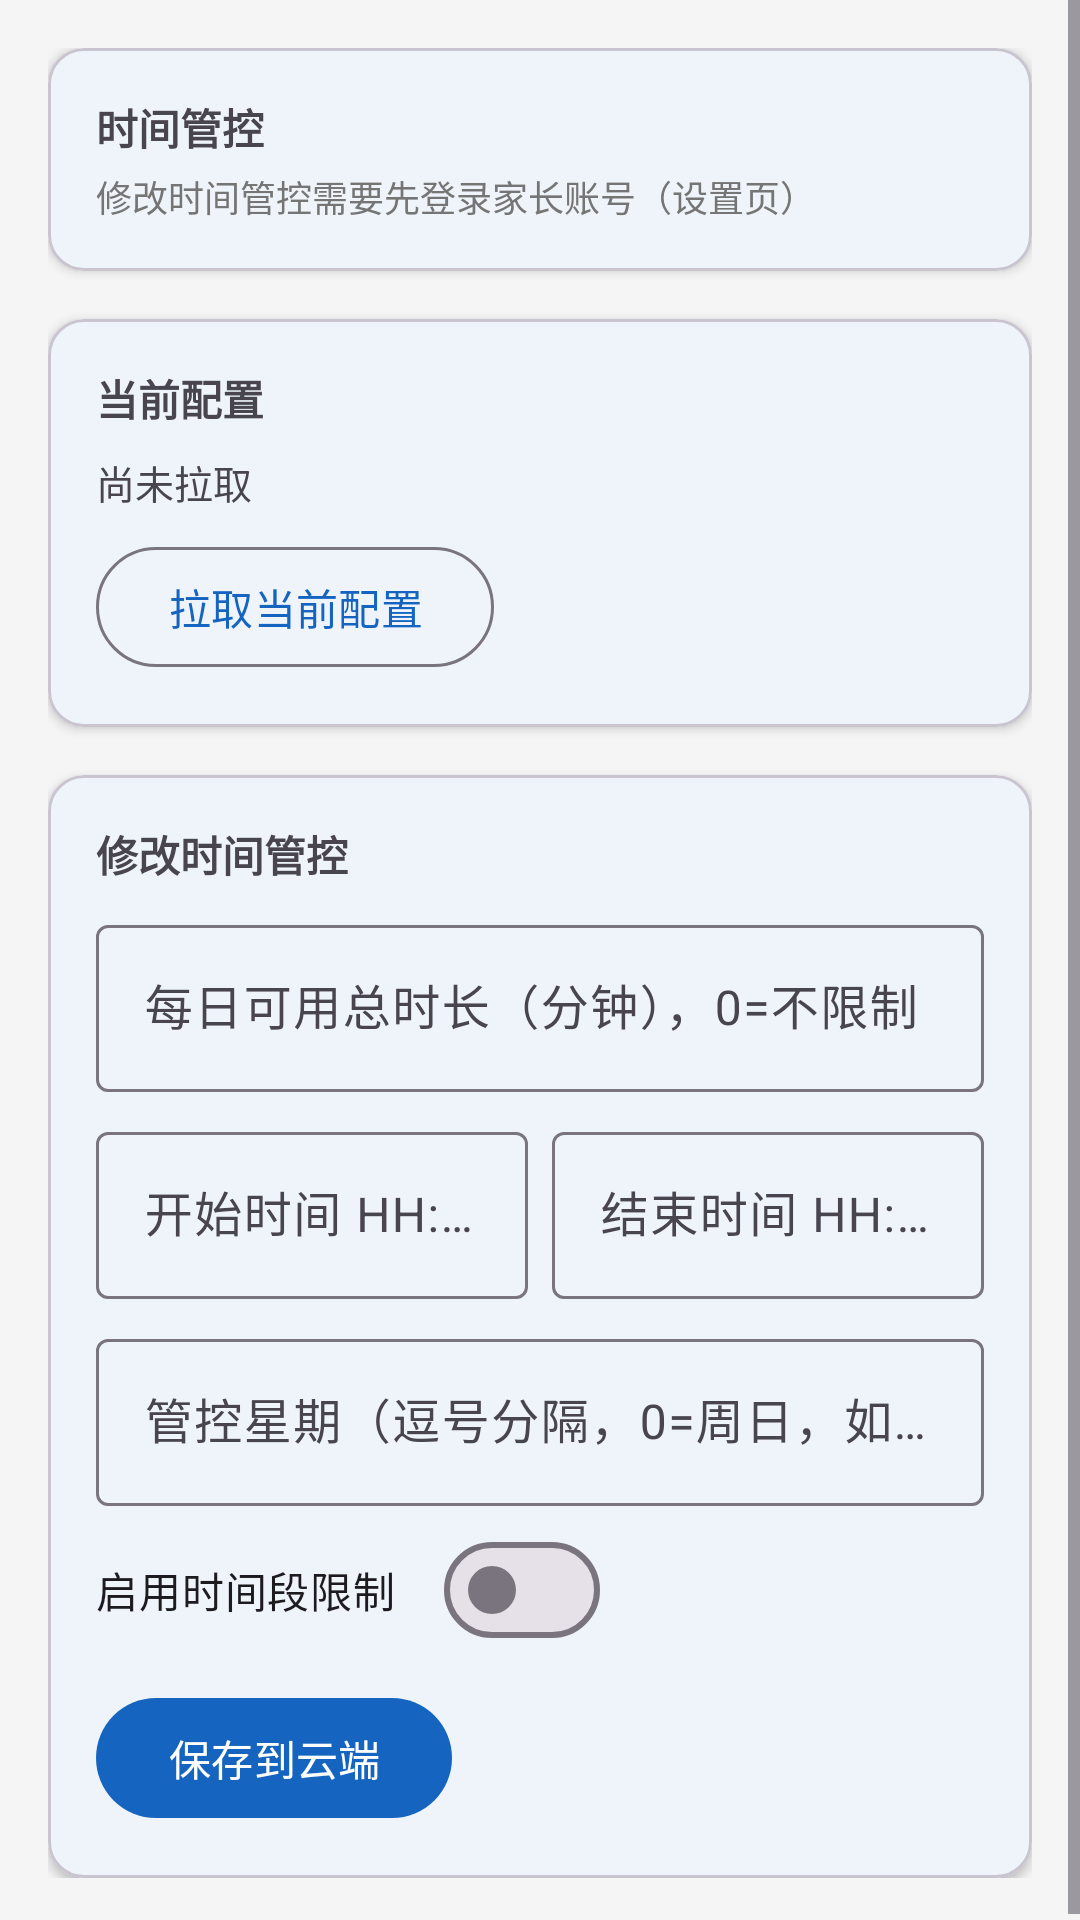

The Android layout XML behind this screen, and the referenced resources:
<!-- AndroidManifest.xml: application theme Theme.ZaralynControl -->
<!-- res/layout/fragment_time_control.xml -->
<?xml version="1.0" encoding="utf-8"?>
<ScrollView xmlns:android="http://schemas.android.com/apk/res/android"
    xmlns:app="http://schemas.android.com/apk/res-auto"
    android:layout_width="match_parent"
    android:layout_height="match_parent"
    android:fillViewport="true">

    <LinearLayout
        android:layout_width="match_parent"
        android:layout_height="wrap_content"
        android:orientation="vertical"
        android:padding="16dp">

        
        <com.google.android.material.card.MaterialCardView
            android:layout_width="match_parent"
            android:layout_height="wrap_content"
            app:cardCornerRadius="12dp"
            app:cardElevation="2dp">

            <LinearLayout
                android:layout_width="match_parent"
                android:layout_height="wrap_content"
                android:orientation="vertical"
                android:padding="16dp">

                <TextView
                    android:layout_width="wrap_content"
                    android:layout_height="wrap_content"
                    android:text="时间管控"
                    android:textStyle="bold" />

                <TextView
                    android:id="@+id/tvTimeCtrlLoginTip"
                    android:layout_width="wrap_content"
                    android:layout_height="wrap_content"
                    android:layout_marginTop="4dp"
                    android:textSize="12sp"
                    android:textColor="@color/text_secondary"
                    android:text="修改时间管控需要先登录家长账号（设置页）" />

            </LinearLayout>

        </com.google.android.material.card.MaterialCardView>

        
        <com.google.android.material.card.MaterialCardView
            android:layout_width="match_parent"
            android:layout_height="wrap_content"
            android:layout_marginTop="16dp"
            app:cardCornerRadius="12dp"
            app:cardElevation="2dp">

            <LinearLayout
                android:layout_width="match_parent"
                android:layout_height="wrap_content"
                android:orientation="vertical"
                android:padding="16dp">

                <TextView
                    android:layout_width="wrap_content"
                    android:layout_height="wrap_content"
                    android:text="当前配置"
                    android:textStyle="bold" />

                <TextView
                    android:id="@+id/tvTimeCtrlInfo"
                    android:layout_width="wrap_content"
                    android:layout_height="wrap_content"
                    android:layout_marginTop="8dp"
                    android:textSize="13sp"
                    android:text="尚未拉取" />

                <com.google.android.material.button.MaterialButton
                    android:id="@+id/btnRefreshTimeCtrl"
                    style="@style/Widget.Material3.Button.OutlinedButton"
                    android:layout_width="wrap_content"
                    android:layout_height="wrap_content"
                    android:layout_marginTop="8dp"
                    android:text="拉取当前配置" />

            </LinearLayout>

        </com.google.android.material.card.MaterialCardView>

        
        <com.google.android.material.card.MaterialCardView
            android:id="@+id/cardTimeCtrlEdit"
            android:layout_width="match_parent"
            android:layout_height="wrap_content"
            android:layout_marginTop="16dp"
            app:cardCornerRadius="12dp"
            app:cardElevation="2dp">

            <LinearLayout
                android:layout_width="match_parent"
                android:layout_height="wrap_content"
                android:orientation="vertical"
                android:padding="16dp">

                <TextView
                    android:layout_width="wrap_content"
                    android:layout_height="wrap_content"
                    android:text="修改时间管控"
                    android:textStyle="bold" />

                <com.google.android.material.textfield.TextInputLayout
                    style="@style/Widget.Material3.TextInputLayout.OutlinedBox"
                    android:layout_width="match_parent"
                    android:layout_height="wrap_content"
                    android:layout_marginTop="8dp"
                    android:hint="每日可用总时长（分钟），0=不限制">

                    <com.google.android.material.textfield.TextInputEditText
                        android:id="@+id/etTimeTotal"
                        android:layout_width="match_parent"
                        android:layout_height="wrap_content"
                        android:inputType="number" />

                </com.google.android.material.textfield.TextInputLayout>

                <LinearLayout
                    android:layout_width="match_parent"
                    android:layout_height="wrap_content"
                    android:layout_marginTop="8dp"
                    android:orientation="horizontal">

                    <com.google.android.material.textfield.TextInputLayout
                        style="@style/Widget.Material3.TextInputLayout.OutlinedBox"
                        android:layout_width="0dp"
                        android:layout_height="wrap_content"
                        android:layout_weight="1"
                        android:layout_marginEnd="8dp"
                        android:hint="开始时间 HH:mm">

                        <com.google.android.material.textfield.TextInputEditText
                            android:id="@+id/etTimeStart"
                            android:layout_width="match_parent"
                            android:layout_height="wrap_content"
                            android:inputType="time" />

                    </com.google.android.material.textfield.TextInputLayout>

                    <com.google.android.material.textfield.TextInputLayout
                        style="@style/Widget.Material3.TextInputLayout.OutlinedBox"
                        android:layout_width="0dp"
                        android:layout_height="wrap_content"
                        android:layout_weight="1"
                        android:hint="结束时间 HH:mm">

                        <com.google.android.material.textfield.TextInputEditText
                            android:id="@+id/etTimeEnd"
                            android:layout_width="match_parent"
                            android:layout_height="wrap_content"
                            android:inputType="time" />

                    </com.google.android.material.textfield.TextInputLayout>

                </LinearLayout>

                <com.google.android.material.textfield.TextInputLayout
                    style="@style/Widget.Material3.TextInputLayout.OutlinedBox"
                    android:layout_width="match_parent"
                    android:layout_height="wrap_content"
                    android:layout_marginTop="8dp"
                    android:hint="管控星期（逗号分隔，0=周日，如 1,2,3,4,5,6,0）">

                    <com.google.android.material.textfield.TextInputEditText
                        android:id="@+id/etTimeGroup"
                        android:layout_width="match_parent"
                        android:layout_height="wrap_content"
                        android:inputType="text" />

                </com.google.android.material.textfield.TextInputLayout>

                <com.google.android.material.materialswitch.MaterialSwitch
                    android:id="@+id/switchPeriodStatus"
                    android:layout_width="wrap_content"
                    android:layout_height="wrap_content"
                    android:layout_marginTop="4dp"
                    android:text="启用时间段限制" />

                <com.google.android.material.button.MaterialButton
                    android:id="@+id/btnSaveTimeCtrl"
                    android:layout_width="wrap_content"
                    android:layout_height="wrap_content"
                    android:layout_marginTop="8dp"
                    android:text="保存到云端" />

            </LinearLayout>

        </com.google.android.material.card.MaterialCardView>

    </LinearLayout>

</ScrollView>
<!-- resources referenced by this layout -->
<resources>
  <color name="text_secondary">#757575</color>
  <style name="Theme.ZaralynControl" parent="Theme.Material3.DayNight.NoActionBar">
          <item name="colorPrimary">@color/primary</item>
          <item name="colorOnPrimary">@color/on_primary</item>
          <item name="colorPrimaryContainer">@color/primary_light</item>
          <item name="colorSecondary">@color/secondary</item>
          <item name="colorOnSecondary">@color/surface</item>
          <item name="colorSecondaryContainer">@color/secondary_dark</item>
          <item name="android:colorBackground">@color/background</item>
          <item name="colorSurface">@color/surface</item>
          <item name="colorOnSurface">@color/on_surface</item>
          <item name="android:statusBarColor">@color/primary_dark</item>
          <item name="android:navigationBarColor">@color/background</item>
      </style>
  <color name="primary">#1565C0</color>
  <color name="on_primary">#FFFFFF</color>
  <color name="primary_light">#42A5F5</color>
  <color name="secondary">#FF8F00</color>
  <color name="surface">#FFFFFF</color>
  <color name="secondary_dark">#FF6F00</color>
  <color name="background">#F5F5F5</color>
  <color name="on_surface">#212121</color>
  <color name="primary_dark">#0D47A1</color>
</resources>
